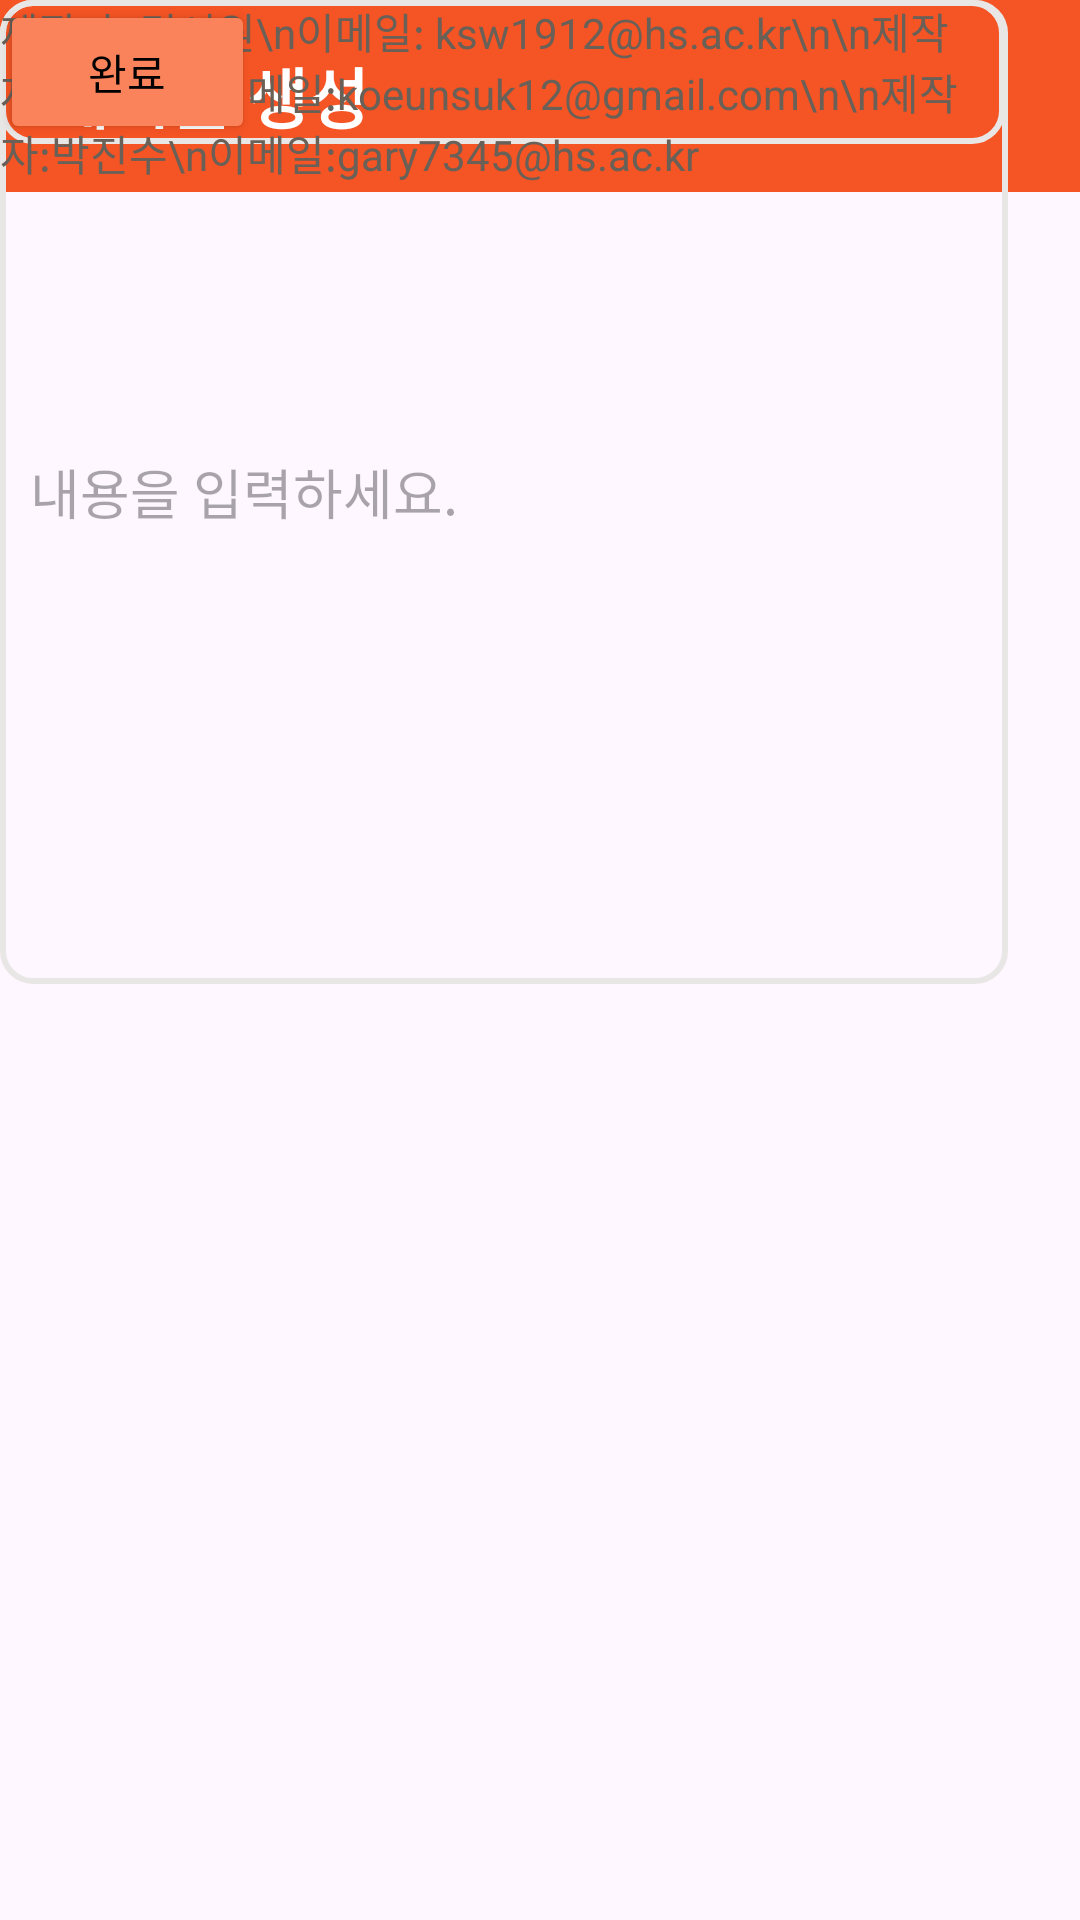

Android layout source for this screen:
<!-- AndroidManifest.xml: application theme Theme.BridgeTalk -->
<!-- res/layout/postmake_page.xml -->
<?xml version="1.0" encoding="utf-8"?>
<androidx.constraintlayout.widget.ConstraintLayout xmlns:android="http://schemas.android.com/apk/res/android"
    xmlns:app="http://schemas.android.com/apk/res-auto"
    xmlns:tools="http://schemas.android.com/tools"
    android:layout_width="match_parent"
    android:layout_height="match_parent">

    <androidx.appcompat.widget.Toolbar
        android:id="@+id/toolbar"
        android:layout_width="match_parent"
        android:layout_height="wrap_content"
        android:background="#F55424"
        app:layout_constraintEnd_toEndOf="parent"
        app:layout_constraintStart_toStartOf="parent"
        app:layout_constraintTop_toTopOf="parent"
        app:title="게시물 생성"
        app:titleTextAppearance="@style/CustomToolbarTitle"
        app:titleTextColor="@color/white"
        />

    <EditText
        android:id="@+id/editTextText"
        android:layout_width="336dp"
        android:layout_height="328dp"
        android:padding="10dp"
        android:background="@drawable/edit_box"
        android:hint="내용을 입력하세요."
        android:inputType="text"
        tools:layout_editor_absoluteX="28dp"
        tools:layout_editor_absoluteY="177dp" />

    <Button
        android:id="@+id/button"
        android:layout_width="85dp"
        android:layout_height="48dp"
        android:backgroundTint="#FA835B"
        android:text="완료"
        android:textColor="@color/black"
        tools:layout_editor_absoluteX="292dp"
        tools:layout_editor_absoluteY="11dp" />

    <EditText
        android:id="@+id/editTextText2"
        android:layout_width="335dp"
        android:layout_height="48dp"
        android:background="@drawable/edit_box"
        android:hint="제목"
        android:inputType="text"
        android:padding="10dp"
        tools:layout_editor_absoluteX="28dp"
        tools:layout_editor_absoluteY="99dp" />

    <TextView
        android:id="@+id/textView8"
        android:layout_width="333dp"
        android:layout_height="163dp"
        android:text="제작자: 김서원\n이메일: ksw1912@hs.ac.kr\n\n제작자:고은석\n이메일:koeunsuk12@gmail.com\n\n제작자:박진수\n이메일:gary7345@hs.ac.kr "
        android:textColor="#696058"
        tools:layout_editor_absoluteX="34dp"
        tools:layout_editor_absoluteY="558dp" />


</androidx.constraintlayout.widget.ConstraintLayout>
<!-- resources referenced by this layout -->
<resources>
  <color name="black">#FF000000</color>
  <color name="white">#FFFFFFFF</color>
  <!-- drawable edit_box (drawable) -->
  <?xml version="1.0" encoding="utf-8"?>
  <shape xmlns:android="http://schemas.android.com/apk/res/android"
      android:shape="rectangle">
      
      <corners android:radius="10dp" />
      
      <stroke
          android:width="2dp"
          android:color="#E9E7E6" />
  </shape>
  <style name="CustomToolbarTitle" parent="TextAppearance.Widget.AppCompat.Toolbar.Title">
          <item name="android:textSize">22sp</item>
          <item name="android:textColor">#FFFFFF</item>
          <item name="android:textStyle">bold</item>
      </style>
  <style name="Theme.BridgeTalk" parent="Base.Theme.BridgeTalk" />
  <style name="Base.Theme.BridgeTalk" parent="Theme.Material3.DayNight.NoActionBar">
          
          
          <item name="colorPrimary">#F45424</item>
      </style>
</resources>
